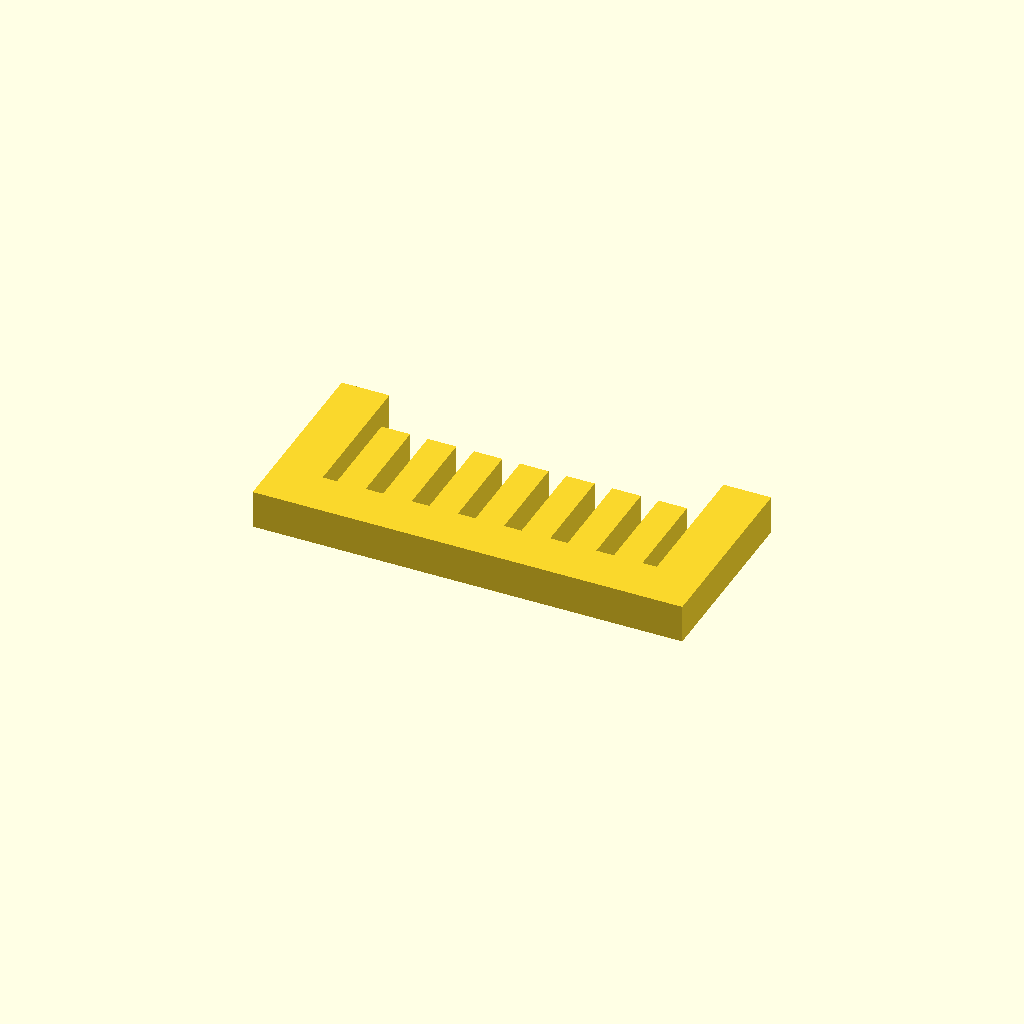
Cell 1: rendered with the file's own defaults.
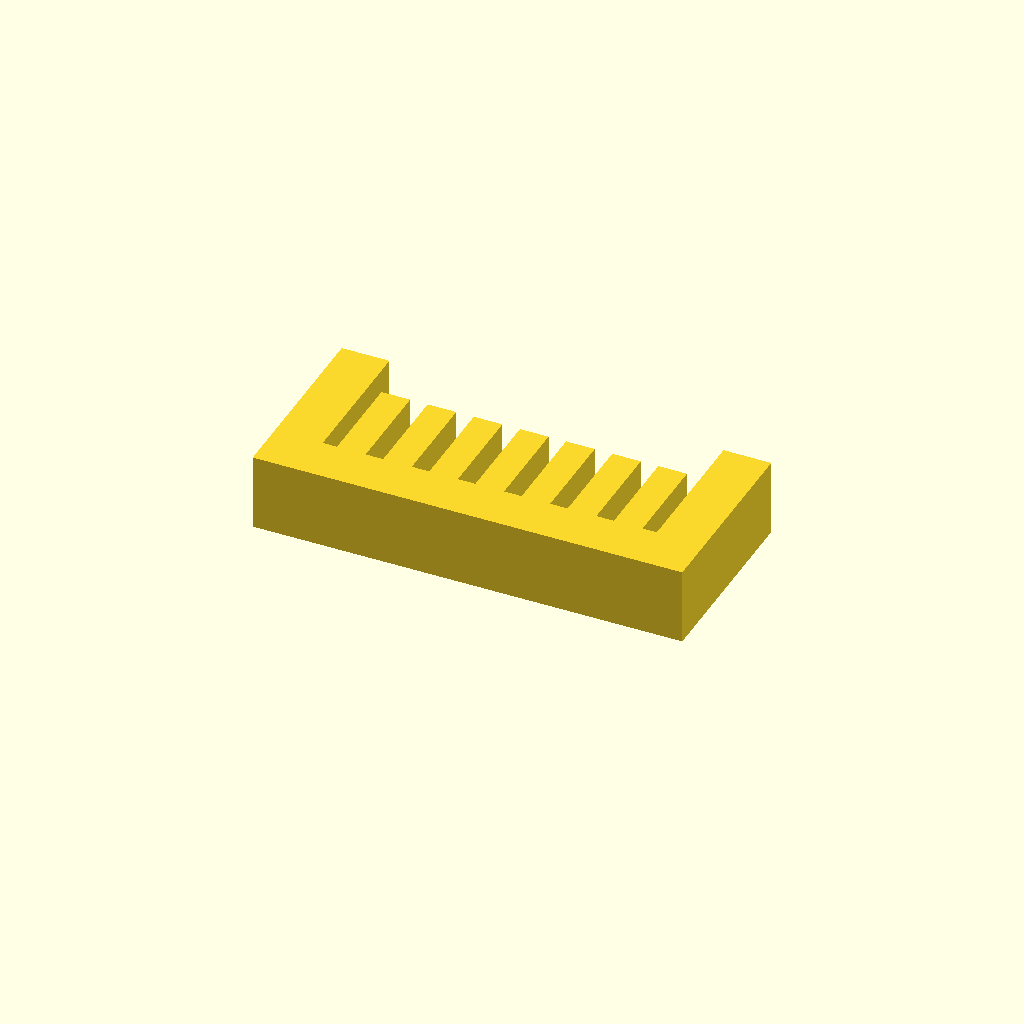
Cell 2 — profile_height set to 16, the other parameters unchanged.
One fixed orthographic camera (rotation 55°, 0°, 25°; colour scheme Cornfield) for every cell.
The OpenSCAD source (optional_data/data/sketch1/guardgrids/part_0068.scad):
$fn = 32;

// ----------------------------------------------------------------------
// Guard grille: 7 slats over a 90 x 40 mm plate
// ----------------------------------------------------------------------

// --- parameters (mm) ---
profile_height = 8;       // extrusion height
profile_points = 36;      // points of the closed outline

profile = [[0, 0], [90, 0], [90, 40], [80, 40], [80, 10], [77, 10], [77, 30], [71, 30], [71, 10], [67.333, 10], [67.333, 30], [61.333, 30], [61.333, 10], [57.667, 10], [57.667, 30], [51.667, 30], [51.667, 10], [48, 10], [48, 30], [42, 30], [42, 10], [38.333, 10], [38.333, 30], [32.333, 30], [32.333, 10], [28.667, 10], [28.667, 30], [22.667, 30], [22.667, 10], [19, 10], [19, 30], [13, 30], [13, 10], [10, 10], [10, 40], [0, 40]];  // single closed polygon, 36 points, counter clockwise

// --- the one profile operation ---
linear_extrude(height = profile_height) polygon(points = profile);
Customizer parameters (derived from the source; name, type, default, range or options):
profile_height: number, default 8
profile_points: number, default 36
